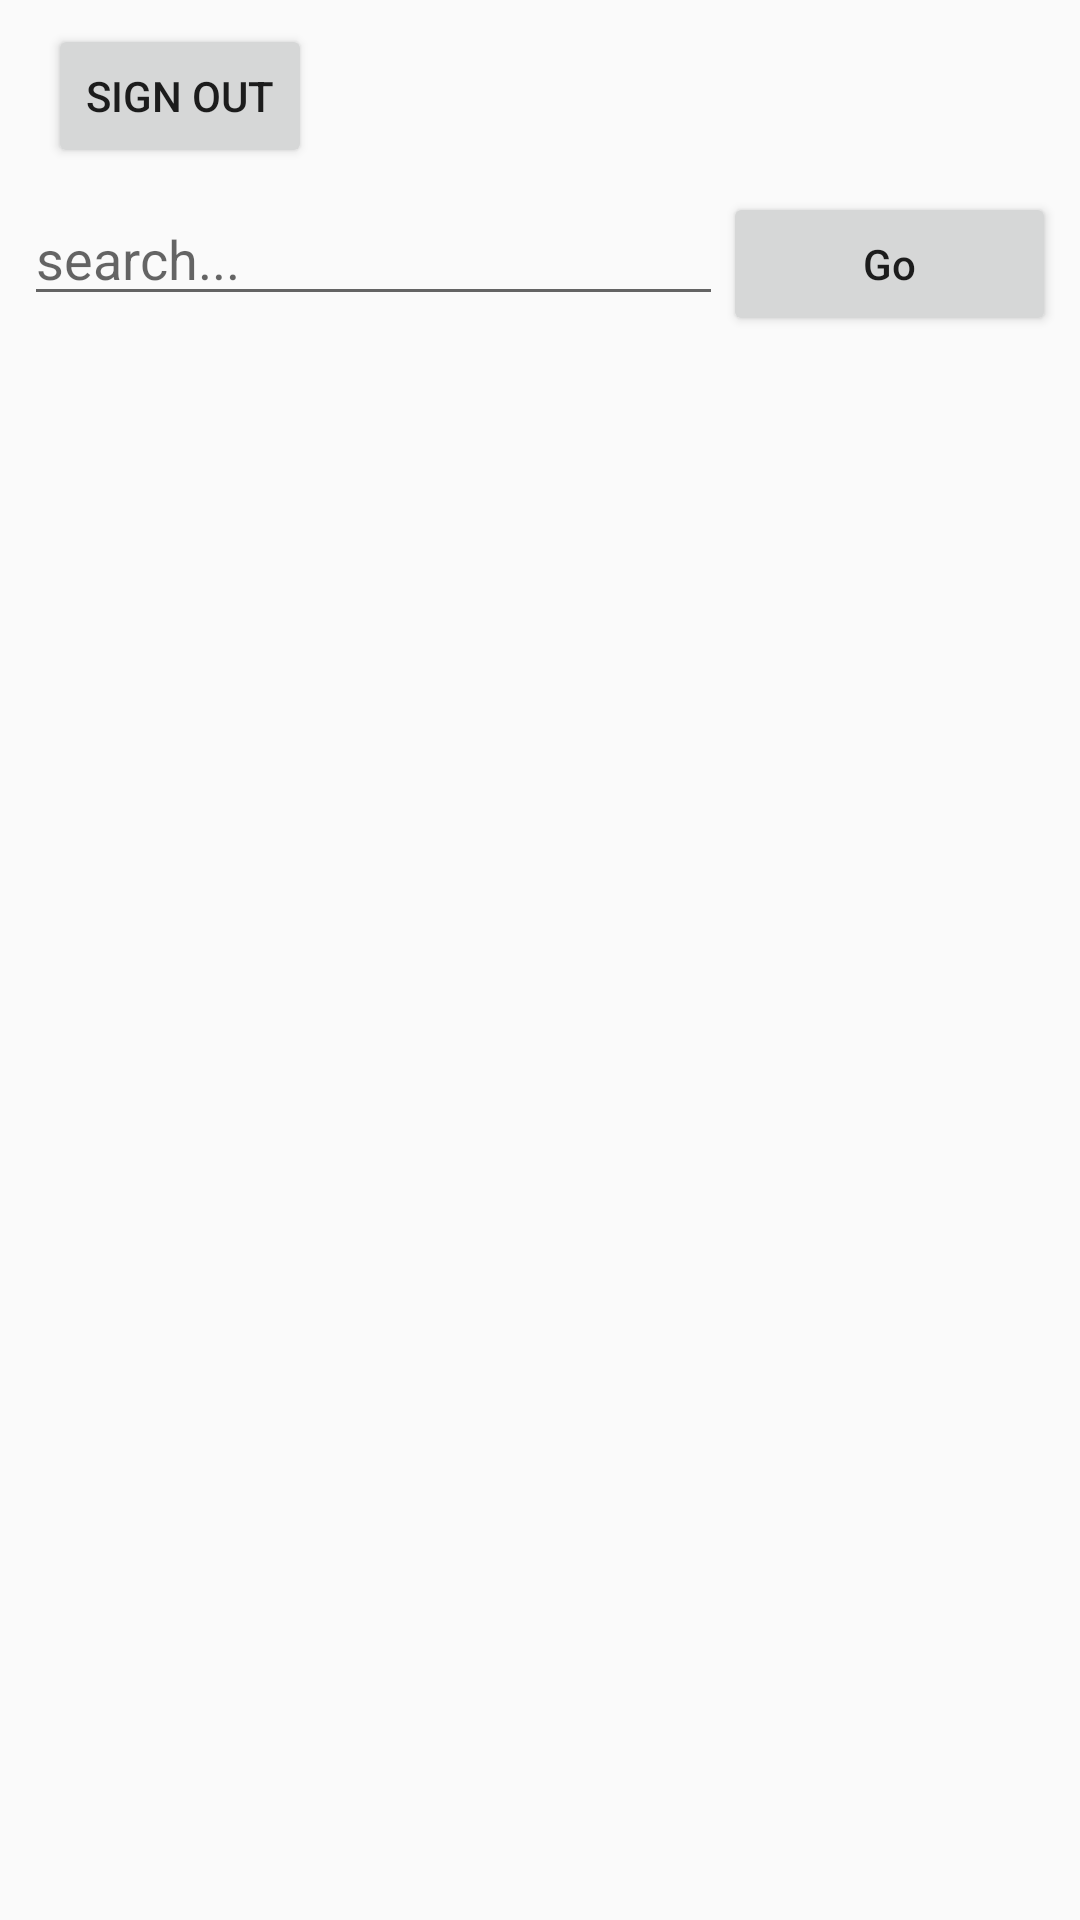

Android layout source for this screen:
<!-- AndroidManifest.xml: application theme AppTheme -->
<!-- res/layout/activity_browse.xml -->
<?xml version="1.0" encoding="utf-8"?>
<android.support.constraint.ConstraintLayout xmlns:android="http://schemas.android.com/apk/res/android"
    xmlns:app="http://schemas.android.com/apk/res-auto"
    xmlns:tools="http://schemas.android.com/tools"
    android:layout_width="match_parent"
    android:layout_height="match_parent"
    tools:context=".BrowseActivity">

    <LinearLayout
        android:layout_width="0dp"
        android:layout_height="0dp"
        android:layout_marginStart="8dp"
        android:layout_marginLeft="8dp"
        android:layout_marginTop="8dp"
        android:layout_marginEnd="8dp"
        android:layout_marginRight="8dp"
        android:layout_marginBottom="8dp"
        android:orientation="vertical"
        app:layout_constraintBottom_toBottomOf="parent"
        app:layout_constraintEnd_toEndOf="parent"
        app:layout_constraintStart_toStartOf="parent"
        app:layout_constraintTop_toTopOf="parent">

        <Button
            android:id="@+id/signout"
            android:layout_width="wrap_content"
            android:layout_height="wrap_content"
            android:layout_marginStart="8dp"
            android:layout_marginLeft="8dp"
            android:layout_marginEnd="8dp"
            android:layout_marginRight="8dp"
            android:layout_marginBottom="8dp"
            android:text="Sign Out"
            app:layout_constraintBottom_toTopOf="@+id/rvItems"
            app:layout_constraintEnd_toEndOf="parent"
            app:layout_constraintHorizontal_bias="0.0"
            app:layout_constraintStart_toStartOf="parent"
            app:layout_constraintTop_toTopOf="parent" />

        <LinearLayout
            android:layout_width="match_parent"
            android:layout_height="wrap_content"
            android:orientation="horizontal">

            <EditText
                android:id="@+id/searchtext"
                android:layout_width="wrap_content"
                android:layout_height="wrap_content"
                android:layout_weight="1"
                android:ems="10"
                android:hint="search..."
                android:inputType="textPersonName" />

            <Button
                android:id="@+id/gobtn"
                android:layout_width="wrap_content"
                android:layout_height="wrap_content"
                android:layout_weight="1"
                android:text="Go"
                android:textAllCaps="false" />

        </LinearLayout>

        <android.support.v7.widget.RecyclerView
            android:id="@+id/rvItems"
            android:layout_width="match_parent"
            android:layout_height="match_parent"
            android:layout_marginStart="8dp"
            android:layout_marginLeft="8dp"
            android:layout_marginEnd="8dp"
            android:layout_marginRight="8dp"
            android:layout_marginBottom="8dp"
            app:layout_constraintBottom_toBottomOf="parent"
            app:layout_constraintEnd_toEndOf="parent"
            app:layout_constraintHorizontal_bias="0.0"
            app:layout_constraintStart_toStartOf="parent"
            app:layout_constraintTop_toTopOf="parent"
            app:layout_constraintVertical_bias="0.859" />
    </LinearLayout>

</android.support.constraint.ConstraintLayout>
<!-- resources referenced by this layout -->
<resources>
  <style name="AppTheme" parent="Theme.AppCompat.Light.DarkActionBar">
          
          <item name="colorPrimary">@color/colorPrimary</item>
          <item name="colorPrimaryDark">@color/colorPrimaryDark</item>
          <item name="colorAccent">@color/colorAccent</item>
      </style>
  <color name="colorPrimary">#b61500</color>
  <color name="colorPrimaryDark">#303F9F</color>
  <color name="colorAccent">#20b000</color>
</resources>
